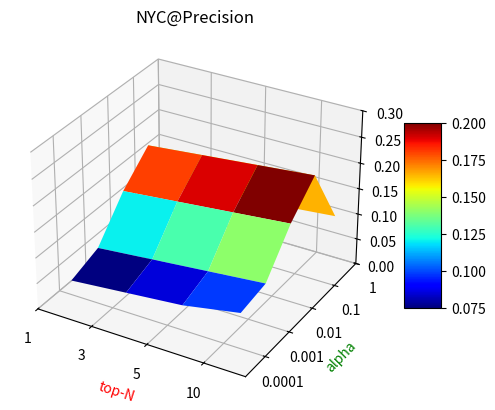

Reproduce this figure in Python.
# -*- coding:utf-8 -*-
# __author__="ada_magicjay"

# ┏┓   ┏┓
# ┏┛┻━━━┛┻┓
# ┃    ☃   ┃
# ┃ ┳┛ ┗┳ ┃
# ┃   ┻    ┃
# ┗━┓     ┏━┛
# ┃     ┗━━━┓
# ┃  神兽保佑  ┣┓
# ┃　永无BUG！ ┏┛
# ┗┓┓┏━┳┓┏┛
# ┃┫┫  ┃┫┫
# ┗┻┛  ┗┻┛

from matplotlib import pyplot as plt
import numpy as np
from mpl_toolkits.mplot3d import Axes3D
from matplotlib import cm


fig = plt.figure()
# 表示画空间平面图
ax = fig.add_subplot(1,1,1,projection='3d')  # 一行一列第一个

# 设置坐标轴的宽度 长度为8 每格占2
X = np.arange(1, 8, 2)
Y = np.arange(1, 10, 2)


X,Y = np.meshgrid(X, Y)  # 将坐标向量变为坐标矩阵，列为x的长度，行为y的长度

# 填值 x为4 则每个[]中填4个元素， y为5 则有5个[]
Z = np.array([[0.06,0.07,0.08,0.10],[0.08,0.09,0.10,0.11],[0.15,0.16,0.17,0.18],[0.20,0.21,0.22,0.23],[0.08,0.09,0.10,0.11]])
# 构建平面
surf = ax.plot_surface(X, Y, Z, rstride=1, cstride=1, cmap=cm.jet, linewidth=0, antialiased=True)

# 自行调整设置坐标轴标签的对应坐标轴 主要控制值之间的差值喝上述坐标轴宽度一直即可
ax.set_xticks([0,2,4,6])
ax.set_xticklabels( ('1', '3', '5', '10'))
ax.set_yticks([2,4,6,8,10])
ax.set_yticklabels( ('0.0001', '0.001', '0.01', '0.1','1'))

# 设置坐标轴标签 说明每个坐标轴代表的意思
ax.set_xlabel("top-N", color='r')
ax.set_ylabel("alpha", color='g')
ax.set_zlabel("precision", color='b')
# 设置总标题
plt.title("NYC@Precision")

# 设置z坐标轴高度
ax.set_zlim3d(0, 0.3) # 设置z坐标轴
# 图例可有可不有
fig.colorbar(surf, shrink=0.5, aspect=5) # 图例
# 保存图片到文帝
plt.savefig('3D.jpg')

plt.show()
plt.close()
